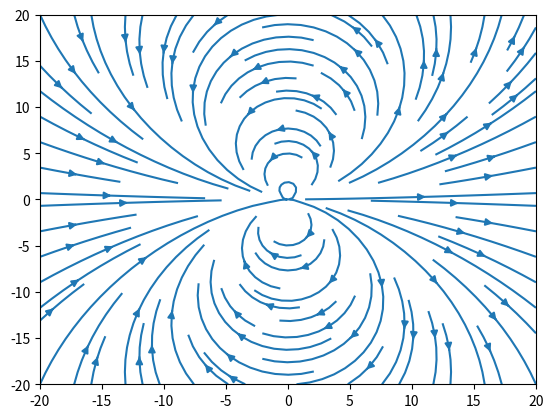

Generate this figure with matplotlib:
import numpy as np
from matplotlib import pyplot as plt


####################
### Define stuff ###
####################

### Functions ###
def B_field(x, y, z):
    """ Computes B-field from a dipole in position (x,y,x) """
    r_vec = np.array([x, y, z])
    r = np.maximum(np.sqrt(x**2 + y**2 + z**2), 0.001) # hackaround to avoid mess inn origo :p
    #dip_dot_r = np.dot(r_vec, dipole)
    dip_dot_r = x*dp_x + y*dp_y + z*dp_z
    B_x = (mu_0/(4*np.pi)) * ( ( (3*x*dip_dot_r)/(r**5) ) - (dp_x)/(r**3) )
    B_y = (mu_0/(4*np.pi)) * ( ( (3*y*dip_dot_r)/(r**5) ) - (dp_y)/(r**3) )
    B_z = (mu_0/(4*np.pi)) * ( ( (3*z*dip_dot_r)/(r**5) ) - (dp_z)/(r**3) )
    B = np.array([B_x, B_y, B_z])
    return B


### Constants ###
mu_0 = 1

### Dipole ###
dipole_magnitude = 1
tilt = 20
tilt = np.radians(tilt) # angle between z-axis, tiltend about y-axis
dp_x = np.sin(tilt)*dipole_magnitude
dp_y = 0
dp_z = np.cos(tilt)*dipole_magnitude
dipole = np.array([dp_x, dp_y, dp_z])

### Particles ###
particle_mass = 1
particle_charge = 1

### Space ###
xyz_lim = 20
N = 100
x = np.linspace(-xyz_lim, xyz_lim, N)
y = np.linspace(-xyz_lim, xyz_lim, N)
z = np.linspace(-xyz_lim, xyz_lim, N)


######################
### Simulate stuff ###
######################

##################
### Plot stuff ###
##################

### B-field ###
xx, yy = np.meshgrid(x, y)
B_xx, B_yy, B_zz = B_field(xx, yy, np.zeros_like(xx))
plt.streamplot(xx, yy, B_xx, B_yy)
plt.show()
